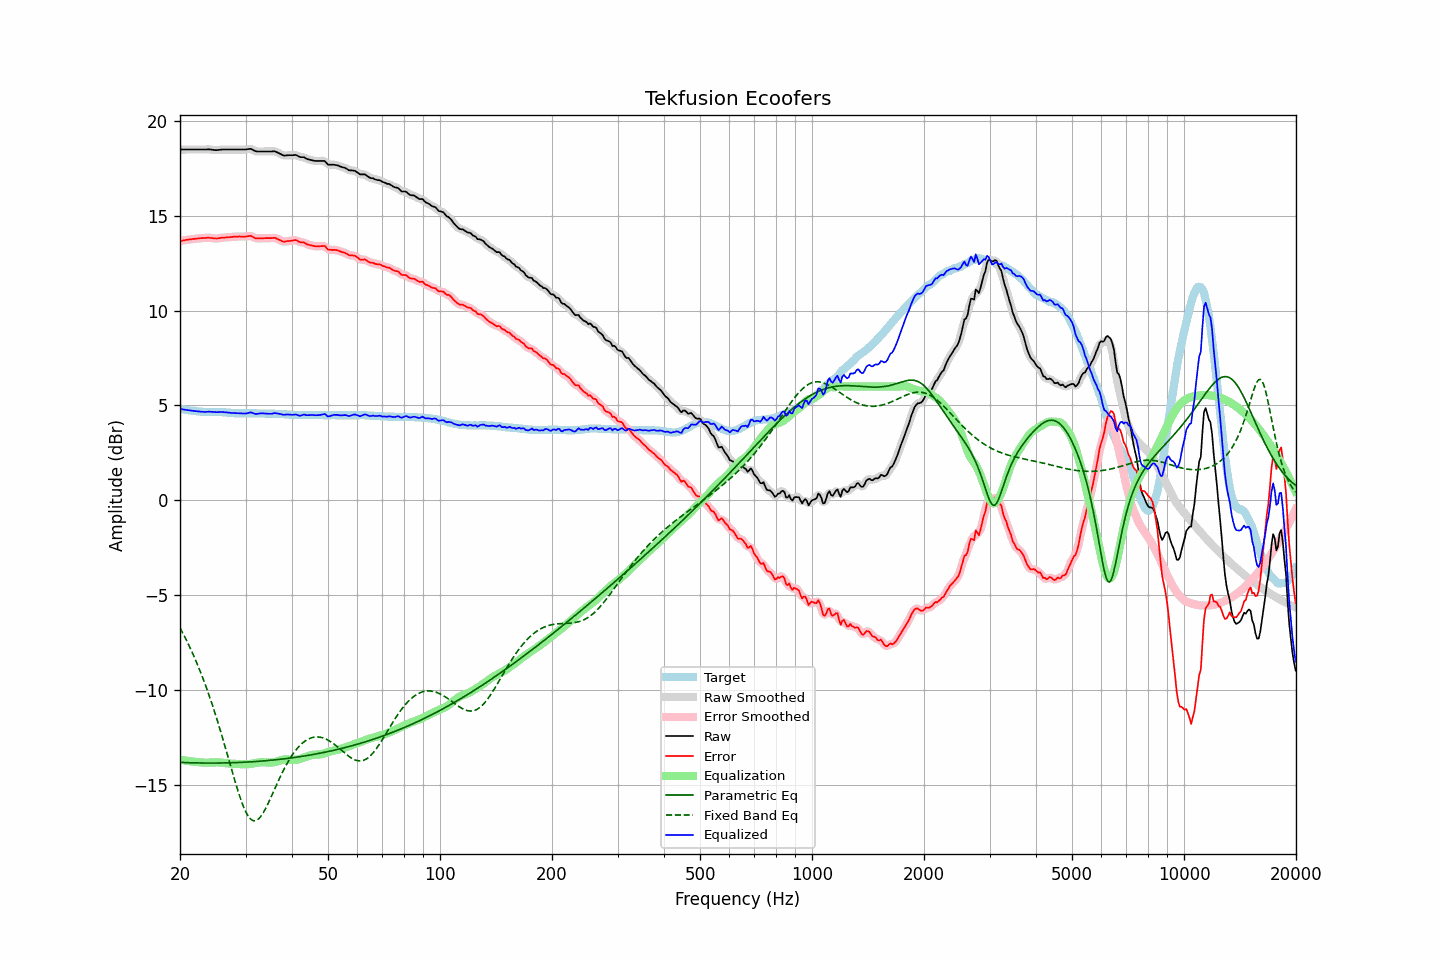

Source data for this figure (header and first rows):
frequency, raw, error, smoothed, error_smoothed, equalization, parametric_eq, fixed_band_eq, equalized_raw, equalized_smoothed, target
20.00, 18.49, 13.67, 18.49, 13.67, -13.67, -13.81, -6.73, 4.82, 4.82, 4.82
20.20, 18.49, 13.68, 18.49, 13.68, -13.68, -13.82, -6.88, 4.80, 4.80, 4.81
20.40, 18.49, 13.70, 18.49, 13.70, -13.70, -13.82, -7.04, 4.79, 4.79, 4.79
20.61, 18.49, 13.71, 18.49, 13.71, -13.71, -13.82, -7.21, 4.78, 4.78, 4.78
20.81, 18.49, 13.73, 18.49, 13.72, -13.72, -13.83, -7.38, 4.76, 4.76, 4.76
21.02, 18.49, 13.74, 18.49, 13.74, -13.74, -13.83, -7.55, 4.75, 4.75, 4.75
21.23, 18.49, 13.75, 18.49, 13.75, -13.75, -13.83, -7.73, 4.74, 4.74, 4.74
21.44, 18.49, 13.76, 18.49, 13.76, -13.76, -13.84, -7.91, 4.73, 4.73, 4.73
21.66, 18.49, 13.78, 18.49, 13.77, -13.77, -13.84, -8.10, 4.71, 4.71, 4.71
21.87, 18.49, 13.78, 18.49, 13.78, -13.78, -13.84, -8.29, 4.70, 4.70, 4.71
22.09, 18.49, 13.79, 18.49, 13.79, -13.79, -13.84, -8.48, 4.70, 4.70, 4.70
22.31, 18.49, 13.80, 18.49, 13.80, -13.80, -13.84, -8.69, 4.69, 4.69, 4.69
22.54, 18.49, 13.81, 18.49, 13.81, -13.81, -13.85, -8.89, 4.68, 4.68, 4.68
22.76, 18.49, 13.82, 18.49, 13.81, -13.82, -13.85, -9.11, 4.67, 4.67, 4.67
22.99, 18.49, 13.82, 18.48, 13.82, -13.82, -13.85, -9.32, 4.66, 4.66, 4.67
23.22, 18.49, 13.83, 18.49, 13.83, -13.83, -13.85, -9.55, 4.66, 4.66, 4.66
23.45, 18.49, 13.83, 18.49, 13.83, -13.83, -13.85, -9.78, 4.66, 4.66, 4.66
23.69, 18.50, 13.84, 18.49, 13.84, -13.83, -13.85, -10.01, 4.67, 4.66, 4.66
23.92, 18.50, 13.84, 18.49, 13.83, -13.82, -13.85, -10.25, 4.67, 4.67, 4.66
24.16, 18.49, 13.83, 18.49, 13.83, -13.82, -13.85, -10.50, 4.67, 4.67, 4.66
24.40, 18.48, 13.82, 18.48, 13.82, -13.82, -13.85, -10.75, 4.66, 4.66, 4.66
24.65, 18.47, 13.81, 18.46, 13.81, -13.81, -13.85, -11.01, 4.65, 4.65, 4.66
24.89, 18.46, 13.80, 18.46, 13.80, -13.81, -13.85, -11.27, 4.64, 4.65, 4.66
25.14, 18.46, 13.80, 18.46, 13.80, -13.81, -13.85, -11.54, 4.64, 4.65, 4.66
25.39, 18.47, 13.81, 18.46, 13.81, -13.82, -13.85, -11.82, 4.65, 4.65, 4.66
25.65, 18.48, 13.83, 18.47, 13.82, -13.82, -13.85, -12.10, 4.65, 4.65, 4.65
25.91, 18.49, 13.84, 18.48, 13.84, -13.83, -13.85, -12.38, 4.66, 4.65, 4.65
26.16, 18.49, 13.85, 18.49, 13.84, -13.84, -13.84, -12.67, 4.65, 4.65, 4.64
26.43, 18.49, 13.85, 18.49, 13.85, -13.85, -13.84, -12.97, 4.64, 4.64, 4.64
26.69, 18.49, 13.86, 18.49, 13.86, -13.86, -13.84, -13.26, 4.63, 4.63, 4.63
26.96, 18.49, 13.87, 18.49, 13.86, -13.87, -13.84, -13.56, 4.62, 4.62, 4.62
27.23, 18.49, 13.87, 18.49, 13.87, -13.87, -13.84, -13.86, 4.61, 4.61, 4.62
27.50, 18.49, 13.88, 18.49, 13.88, -13.88, -13.83, -14.15, 4.60, 4.60, 4.61
27.77, 18.49, 13.89, 18.49, 13.89, -13.89, -13.83, -14.45, 4.60, 4.60, 4.60
28.05, 18.49, 13.90, 18.49, 13.89, -13.89, -13.83, -14.74, 4.59, 4.59, 4.59
28.33, 18.49, 13.90, 18.49, 13.90, -13.89, -13.82, -15.03, 4.59, 4.59, 4.59
28.62, 18.49, 13.90, 18.49, 13.90, -13.90, -13.82, -15.30, 4.59, 4.59, 4.59
28.90, 18.49, 13.91, 18.49, 13.90, -13.90, -13.82, -15.56, 4.59, 4.59, 4.58
29.19, 18.49, 13.90, 18.49, 13.90, -13.90, -13.81, -15.81, 4.58, 4.58, 4.59
29.48, 18.49, 13.90, 18.48, 13.90, -13.91, -13.81, -16.04, 4.58, 4.57, 4.59
29.78, 18.49, 13.90, 18.49, 13.90, -13.91, -13.80, -16.25, 4.57, 4.57, 4.59
30.08, 18.49, 13.90, 18.49, 13.90, -13.91, -13.80, -16.43, 4.57, 4.58, 4.59
30.38, 18.51, 13.92, 18.51, 13.92, -13.91, -13.80, -16.59, 4.59, 4.60, 4.59
30.68, 18.52, 13.93, 18.52, 13.93, -13.90, -13.79, -16.71, 4.61, 4.62, 4.59
30.99, 18.53, 13.94, 18.51, 13.92, -13.89, -13.79, -16.81, 4.63, 4.62, 4.59
31.30, 18.49, 13.90, 18.48, 13.89, -13.88, -13.78, -16.87, 4.61, 4.61, 4.59
31.61, 18.44, 13.85, 18.44, 13.85, -13.86, -13.77, -16.89, 4.57, 4.58, 4.59
31.93, 18.40, 13.81, 18.40, 13.82, -13.84, -13.77, -16.89, 4.55, 4.56, 4.59
32.24, 18.39, 13.81, 18.39, 13.80, -13.83, -13.76, -16.85, 4.56, 4.56, 4.58
32.57, 18.39, 13.81, 18.38, 13.80, -13.82, -13.76, -16.78, 4.57, 4.57, 4.58
32.89, 18.39, 13.81, 18.38, 13.81, -13.81, -13.75, -16.69, 4.58, 4.58, 4.58
33.22, 18.39, 13.81, 18.39, 13.81, -13.80, -13.74, -16.57, 4.58, 4.58, 4.58
33.55, 18.39, 13.81, 18.39, 13.81, -13.80, -13.74, -16.44, 4.58, 4.58, 4.58
33.89, 18.39, 13.82, 18.39, 13.81, -13.81, -13.73, -16.29, 4.57, 4.57, 4.57
34.23, 18.39, 13.82, 18.39, 13.82, -13.82, -13.72, -16.12, 4.57, 4.57, 4.57
34.57, 18.39, 13.82, 18.38, 13.82, -13.83, -13.71, -15.95, 4.56, 4.56, 4.57
34.92, 18.39, 13.82, 18.39, 13.82, -13.83, -13.71, -15.76, 4.56, 4.56, 4.57
35.27, 18.39, 13.82, 18.39, 13.82, -13.82, -13.70, -15.58, 4.56, 4.57, 4.57
35.62, 18.40, 13.83, 18.39, 13.83, -13.81, -13.69, -15.39, 4.58, 4.58, 4.57
35.97, 18.39, 13.84, 18.38, 13.82, -13.80, -13.68, -15.20, 4.60, 4.59, 4.56
... 635 more rows
